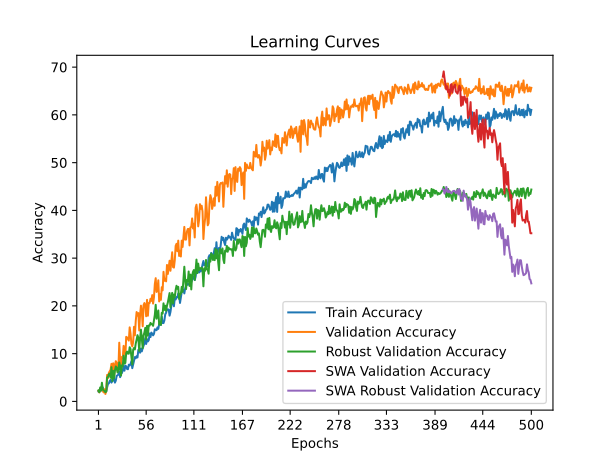

The table this chart was drawn from, first rows:
time; train_accuracy; train_loss; valid_accuracy; valid_loss; valid_accuracy_robust; valid_accuracy_swa; valid_accuracy_robust_swa
27,7951; 2,0504; 4,0430; 2,2148; 3,9082; 2,2989; 2,2148; 2,2989
55,5489; 2,2721; 3,9109; 1,8826; 3,9097; 1,9157; 1,8826; 1,9157
83,7586; 2,1336; 3,9069; 2,4363; 5,7528; 2,9119; 2,4363; 2,9119
112,1237; 2,7431; 3,9611; 2,8793; 5,8605; 2,2605; 2,8793; 2,2605
139,8258; 2,3275; 4,0504; 3,1008; 5,1599; 3,9080; 3,1008; 3,9080
168,6675; 2,9094; 4,2401; 2,2148; 7,2829; 2,4904; 2,2148; 2,4904
196,4470; 2,3552; 4,2818; 1,8826; 4,6713; 2,2989; 1,8826; 2,2989
225,8584; 2,3552; 4,1656; 2,5471; 72,0316; 2,1839; 2,5471; 2,1839
254,2051; 1,9950; 4,0436; 1,5504; 4,5339; 1,9157; 1,5504; 1,9157
283,0535; 2,0504; 3,9586; 2,2148; 4,6946; 2,1073; 2,2148; 2,1073
312,7652; 2,9371; 3,8766; 5,5371; 3,8057; 5,0192; 5,5371; 5,0192
340,2294; 3,6575; 3,8557; 4,8726; 3,9077; 5,0958; 4,8726; 5,0958
369,9537; 3,7684; 3,8386; 5,9801; 3,7225; 5,7088; 5,9801; 5,7088
397,2224; 4,2948; 3,8186; 6,3123; 3,7573; 5,8238; 6,3123; 5,8238
425,5174; 4,4888; 3,8159; 6,6445; 3,7198; 4,9425; 6,6445; 4,9425
453,0174; 3,9346; 3,8081; 7,8627; 3,7083; 7,1648; 7,8627; 7,1648
482,0828; 4,2394; 3,8171; 4,8726; 4,3774; 4,2529; 4,8726; 4,2529
510,0491; 4,4611; 3,8042; 7,9734; 3,6570; 6,3985; 7,9734; 6,3985
539,2254; 4,6827; 3,7850; 5,3156; 3,7086; 4,8276; 5,3156; 4,8276
567,3684; 3,9346; 3,8162; 7,4197; 4,0248; 6,4368; 7,4197; 6,4368
596,4001; 4,3502; 3,7954; 8,4164; 3,7238; 7,3180; 8,4164; 7,3180
623,7082; 5,3477; 3,7853; 8,0842; 5,1065; 7,0881; 8,0842; 7,0881
651,8255; 5,4586; 3,7731; 6,4230; 3,6873; 6,0536; 6,4230; 6,0536
681,5939; 5,6248; 3,7747; 6,8660; 3,9691; 6,5134; 6,8660; 6,5134
709,9321; 6,2344; 3,7607; 12,2924; 3,5481; 8,1609; 12,2924; 8,1609
739,0108; 5,0707; 3,7576; 8,6379; 3,6028; 7,3180; 8,6379; 7,3180
766,7693; 5,8188; 3,7658; 7,1982; 3,6366; 5,4023; 7,1982; 5,4023
796,1947; 5,9296; 3,7392; 9,3023; 3,5112; 7,5479; 9,3023; 7,5479
824,6803; 6,4561; 3,7470; 9,0808; 3,5718; 7,3180; 9,0808; 7,3180
853,1968; 7,3982; 3,7390; 11,6279; 3,6220; 9,5785; 11,6279; 9,5785
882,4700; 6,4284; 3,7318; 10,7420; 4,0128; 7,8927; 10,7420; 7,8927
911,0445; 7,4813; 3,7310; 9,4131; 3,5795; 8,0460; 9,4131; 8,0460
939,4989; 7,3428; 3,7234; 13,5105; 3,6458; 10,1149; 13,5105; 10,1149
967,7343; 6,7886; 3,7340; 13,3998; 3,4698; 10,4215; 13,3998; 10,4215
995,7465; 6,7332; 3,7171; 13,0676; 3,5050; 10,0000; 13,0676; 10,0000
1024,5077; 7,6753; 3,7040; 12,7353; 3,4633; 10,0000; 12,7353; 10,0000
1054,4058; 7,5090; 3,7061; 15,5039; 3,4502; 11,3410; 15,5039; 11,3410
1081,6085; 7,8138; 3,6967; 14,1750; 6,8249; 10,9579; 14,1750; 10,9579
1110,4979; 8,4234; 3,6858; 12,0709; 3,9019; 9,4253; 12,0709; 9,4253
1138,6346; 6,9548; 3,6970; 11,5172; 5,7692; 7,7395; 11,5172; 7,7395
1167,9290; 7,7307; 3,6802; 12,4031; 3,5839; 10,8046; 12,4031; 10,8046
1196,2143; 8,5619; 3,6770; 15,6146; 3,5961; 11,1877; 15,6146; 11,1877
1223,6235; 9,2823; 3,6621; 13,8427; 3,3549; 10,8812; 13,8427; 10,8812
1252,2532; 9,0330; 3,6504; 16,8328; 3,6959; 12,1456; 16,8328; 12,1456
1280,0654; 9,4763; 3,6417; 18,7154; 4,1570; 12,9119; 18,7154; 12,9119
1308,0594; 9,1992; 3,6407; 17,9402; 3,4142; 13,8697; 17,9402; 13,8697
1336,6340; 10,7786; 3,5903; 18,4939; 3,4145; 13,3333; 18,4939; 13,3333
1365,1222; 10,5569; 3,5949; 14,8394; 3,9140; 10,5747; 14,8394; 10,5747
1394,2768; 10,1967; 3,6067; 18,1617; 3,1818; 13,1418; 18,1617; 13,1418
1423,4172; 11,0834; 3,5957; 20,0443; 3,2530; 15,0192; 20,0443; 15,0192
1450,9193; 10,4738; 3,5729; 18,8261; 3,2794; 12,9119; 18,8261; 12,9119
1480,7918; 11,1388; 3,5912; 15,7254; 3,4556; 11,1494; 15,7254; 11,1494
1509,0088; 11,6099; 3,5896; 20,1550; 3,2052; 13,8314; 20,1550; 13,8314
1538,2661; 12,1363; 3,5347; 20,5980; 3,1434; 14,4444; 20,5980; 14,4444
1565,6581; 13,2447; 3,5381; 20,1550; 3,1250; 15,4023; 20,1550; 15,4023
1595,6378; 12,0255; 3,5330; 17,8295; 4,1922; 12,9502; 17,8295; 12,9502
1623,8259; 13,0230; 3,5307; 21,2625; 3,0743; 15,8238; 21,2625; 15,8238
1653,2236; 12,5520; 3,5245; 17,9402; 3,2763; 13,7931; 17,9402; 13,7931
1681,3054; 12,8290; 3,5253; 20,5980; 3,0808; 15,9004; 20,5980; 15,9004
1710,3072; 14,2145; 3,4682; 20,5980; 3,0265; 15,8621; 20,5980; 15,8621
... 440 more rows
